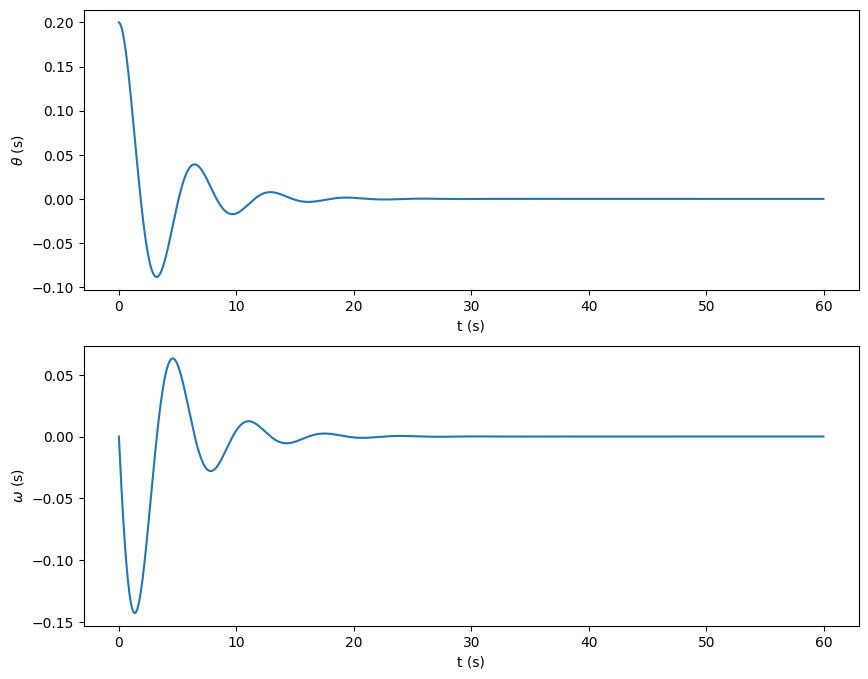
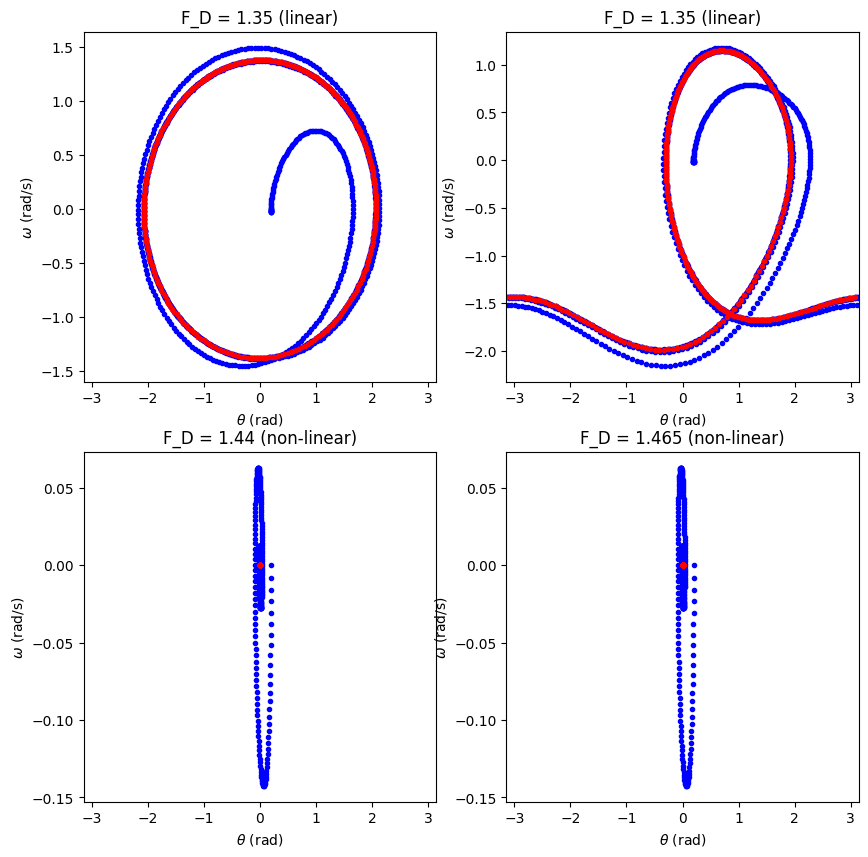
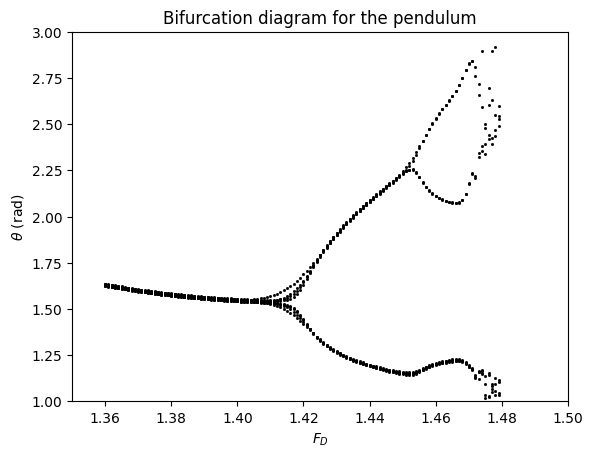

Reproduce these figures in Python, in order.
%matplotlib notebook
import numpy as np
import matplotlib.pyplot as plt
plt.style.use('default')

# constant parameters

#pendulum length in metres
length = 9.8

#acceleration due to gravity
g = 9.8

def Pendulum(N=1500, dt=0.04, F_D=0.0, Ω_D=0.0, q=0.5, θ_0=0.2, nonlinear=True):
    """
    Euler Cromer Solution for a damped, driven pendulum
    
    Keyword arguments: 
        N   number of timesteps
        dt  time step
        F_D driving force amplitude
        Ω_D driving force frequency
        q   damping strength
        θ_0 initial displacement
        
    Returns
        t time
        ω angular velocity
        θ angular displacement
    """
    
    #initializes omega, a vector of dimension N,to being all zeros
    ω = np.zeros(N)
    #initializes theta, a vector of dimensionN,to being all zeros
    θ = np.zeros(N)
    #this initializes the vector time to being all zeros
    t = np.zeros(N);
    
    #you need to have some initial displacement, otherwise the pendulum will not swing
    θ[0] = θ_0
    ω[0] = 0

    #loop over the timesteps.
    for i in range(N-1):
        
        if nonlinear:
            ω[i+1] = ω[i] + (-(g/length)*np.sin(θ[i]) - q*ω[i] + F_D*np.sin(Ω_D*t[i]))*dt
        else:
            ω[i+1] = ω[i] + (-(g/length)*θ[i]         - q*ω[i] + F_D*np.sin(Ω_D*t[i]))*dt
        
        temp_theta = θ[i]+ω[i+1]*dt
    
        # We need to adjust theta after each iteration so as to keep it between +/-π
        # The pendulum can now swing right around the pivot, corresponding to theta>2π.
        # Theta is an angular variable so values of theta that differ by 2π
        # correspond to the same position.
        # For plotting purposes it is nice to keep (-π < θ < π).
        # So, if theta is <-π, add 2π.If theta is > π, subtract 2π
        #********************************************************************************************
        if (temp_theta < -np.pi):
            temp_theta = temp_theta+2*np.pi 
        elif (temp_theta > np.pi):
            temp_theta = temp_theta-2*np.pi
        #********************************************************************************************
        
        # Update theta array
        θ[i+1]=temp_theta
        
        t[i+1] = t[i] + dt
        
    return t, ω, θ

fig, axes = plt.subplots(2,1, figsize=(10,8))

t, ω, θ = Pendulum(nonlinear=False) # you'll need to use the correct keyword arguments here

plt.sca(axes[0])
plt.plot(t, θ)
plt.xlabel('t (s)')
plt.ylabel('$\\theta$ (s)')

plt.sca(axes[1])
plt.plot(t, ω)
plt.xlabel('t (s)')
plt.ylabel('$\omega$ (s)')











fig, axes = plt.subplots(2,2, figsize=(10,10))

plt.sca(axes[0,0])
t, ω, θ = Pendulum(F_D= 1.35, Ω_D=2/3, q =0.5, nonlinear=False)
plt.plot(θ, ω, 'b.')
#Filter the results to exclude initial transient of 5 periods
I = [i for i in range(len(t)) if t[i] < 3*np.pi*5]
θ[I] = float('nan')
ω[I] = float('nan')
# Remove all NaN values from the array to reduce dataset size 
θ = θ[~np.isnan(θ)]
ω = ω[~np.isnan(ω)]
plt.plot(θ, ω, 'r.')
plt.xlabel('$\\theta$ (rad)')
plt.ylabel('$\omega$ (rad/s)')
plt.xlim(-np.pi, np.pi)
plt.title('F_D = 1.35 (linear)')

plt.sca(axes[0,1])
t, ω, θ = Pendulum(F_D= 1.35, Ω_D=2/3, q =0.5, nonlinear=True)
plt.plot(θ, ω, 'b.')
#Filter the results to exclude initial transient of 5 periods
I = [i for i in range(len(t)) if t[i] < 3*np.pi*5]
θ[I] = float('nan')
ω[I] = float('nan')
# Remove all NaN values from the array to reduce dataset size 
θ = θ[~np.isnan(θ)]
ω = ω[~np.isnan(ω)]
plt.plot(θ, ω, 'r.')
plt.xlabel('$\\theta$ (rad)')
plt.ylabel('$\omega$ (rad/s)')
plt.xlim(-np.pi, np.pi)
plt.title('F_D = 1.35 (linear)')

plt.sca(axes[1,0])
t, ω, θ = Pendulum()
plt.plot(θ, ω, 'b.')
#Filter the results to exclude initial transient of 5 periods
I = [i for i in range(len(t)) if t[i] < 3*np.pi*5]
θ[I] = float('nan')
ω[I] = float('nan')
# Remove all NaN values from the array to reduce dataset size 
θ = θ[~np.isnan(θ)]
ω = ω[~np.isnan(ω)]
plt.plot(θ, ω, 'r.')
plt.xlabel('$\\theta$ (rad)')
plt.ylabel('$\omega$ (rad/s)')
plt.xlim(-np.pi, np.pi)
plt.title('F_D = 1.44 (non-linear)')

plt.sca(axes[1,1])
t, ω, θ = Pendulum()
plt.plot(θ, ω, 'b.')
#Filter the results to exclude initial transient of 5 periods
I = [i for i in range(len(t)) if t[i] < 3*np.pi*5]
θ[I] = float('nan')
ω[I] = float('nan')
# Remove all NaN values from the array to reduce dataset size 
θ = θ[~np.isnan(θ)]
ω = ω[~np.isnan(ω)]
plt.plot(θ, ω, 'r.')
plt.xlabel('$\\theta$ (rad)')
plt.ylabel('$\omega$ (rad/s)')
plt.xlim(-np.pi, np.pi)
plt.title('F_D = 1.465 (non-linear)')



fig, axes = plt.subplots()

Omega_D=2/3
for F_Drive_step in np.arange(1,13,0.1):
    F_Drive=1.35+F_Drive_step/100;
    # Calculate the plot of theta as a function of time for the current drive step
    # using the function :- pendulum_function
    t, omega, theta = Pendulum(F_D=F_Drive, Ω_D=Omega_D, N=10000);
    
    #Filter the results to exclude initial transient of 10 periods, note
    # that the period is 3*pi. 
    I = [i for i in range(len(t)) if t[i] < 3*np.pi*10]
    t[I] = float('nan')
    theta[I] = float('nan')
   
    # Further filter the results so that only results in phase with the driving force
    # F_Drive are displayed.
    # Replace all those values NOT in phase with NaN
    I = [i for i in range(len(t)) if abs(np.fmod(t[i],2*np.pi/Omega_D)) > 0.01]
    t[I] = float('nan')
    theta[I] = float('nan')
    
    # Remove all NaN values from the array to reduce dataset size 
    t = t[~np.isnan(t)]
    theta = theta[~np.isnan(theta)]
    
    F_Drive_Array = np.zeros(len(theta))
    F_Drive_Array[:] = F_Drive

    #Add a column to the plot of the results
    plt.plot(F_Drive_Array,theta,'ks', markersize=1)

# axes scales
plt.xlim(1.35, 1.5);
plt.ylim(1, 3);
plt.xlabel('$F_D$')
plt.ylabel('$\\theta$ (rad)')

plt.title('Bifurcation diagram for the pendulum')